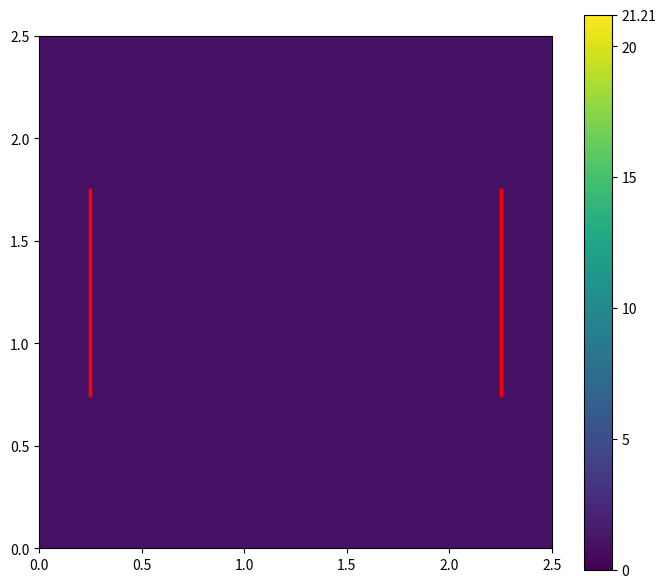
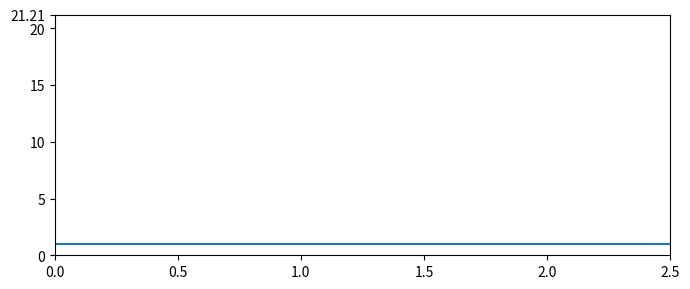
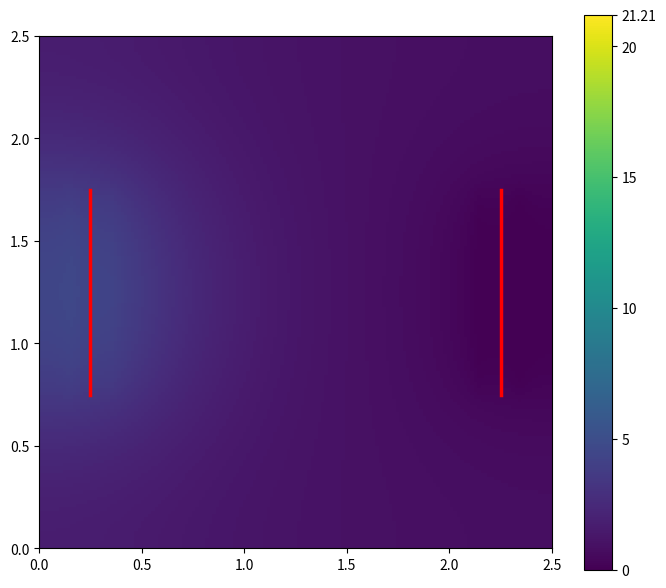
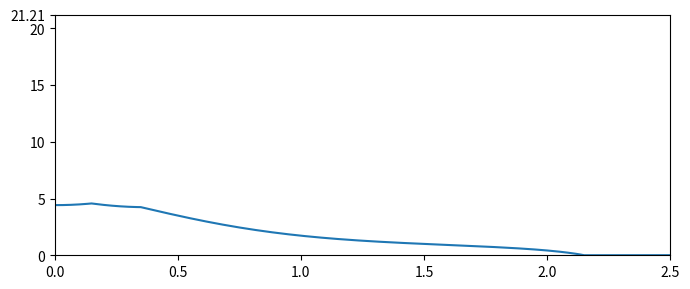
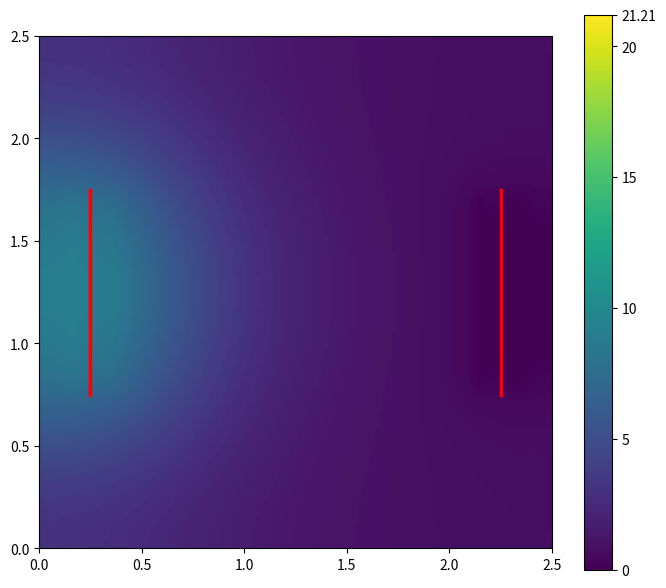
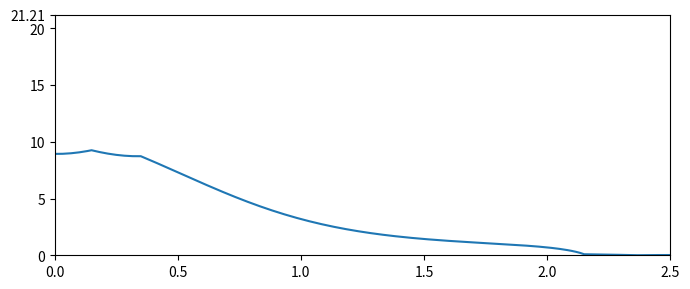
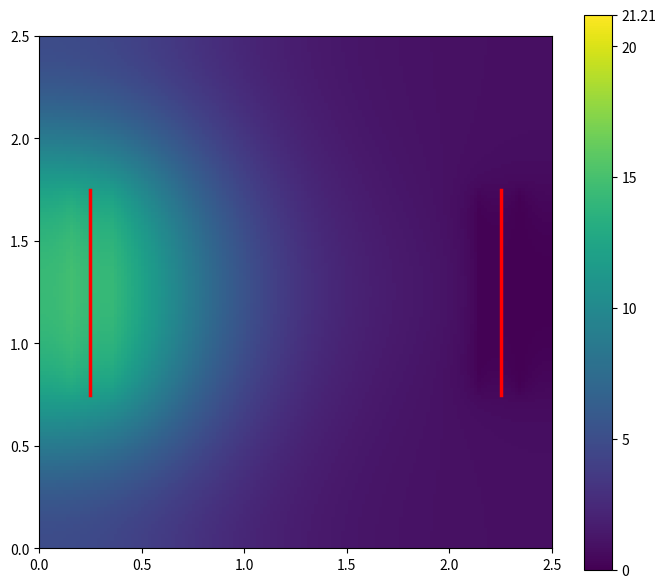
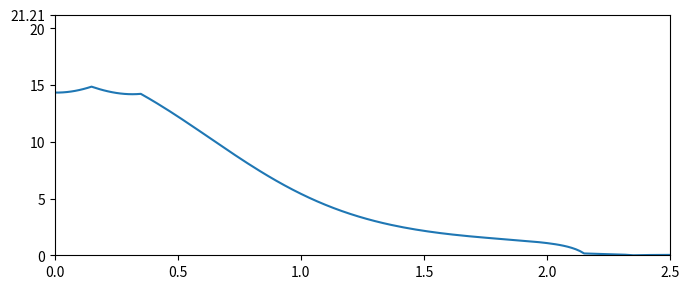
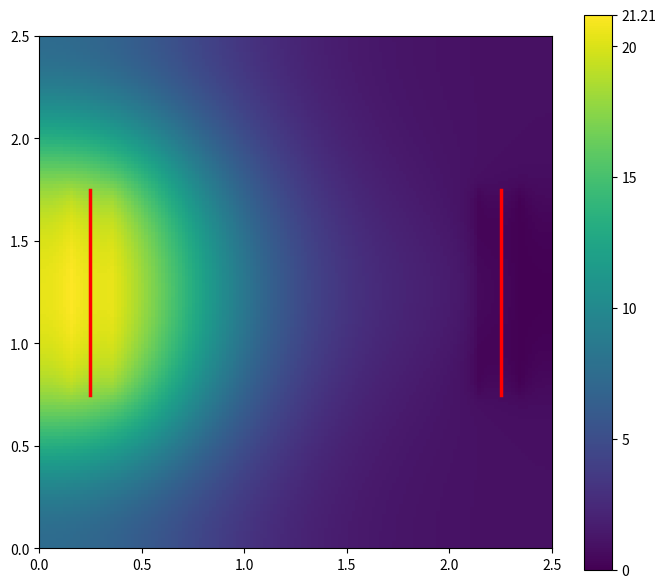
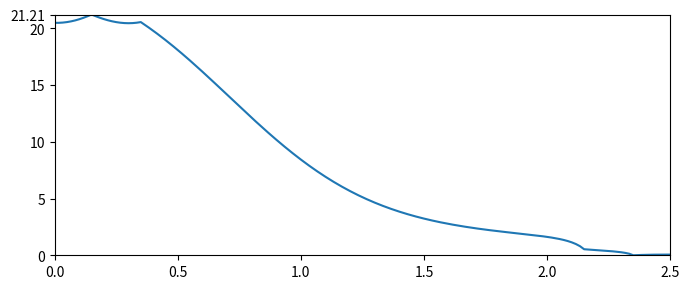

These charts were generated, in order, by the following Python code:
# -*- coding: utf-8 -*-
"""
oh_npohm_mapper_with_zero_local.py
- Saves all outputs to the *current working directory* (same folder as this script).
- Includes j = 0.00 A/cm^2 plus {-0.25, -0.50, -0.75, -1.00}.
- Closed-cell NP–Ohm with two-sided line sources/sinks (physics), but draw only one centerline per electrode (graphics).
- Produces common-scale maps (0..max at -1.00), and y=1.25 cm profiles; omits labels/titles.
"""
import numpy as np, matplotlib.pyplot as plt
from matplotlib.lines import Line2D

# Physical constants
F,R,T = 96485.0, 8.314, 298.15

# Domain/grid
Lx,Ly = 2.5e-2, 2.5e-2
Nx,Ny = 151,151
dx,dy = Lx/(Nx-1), Ly/(Ny-1)
x = np.linspace(0,Lx,Nx); y = np.linspace(0,Ly,Ny)

# Electrolyte & properties
c_bulk = 1000.0     # mol/m^3 (1 M)
D0 = 5.27e-9        # m^2/s
kappa0 = 30.0       # S/m
beta_D = 0.0
beta_kappa = 0.25
eddy = 10.0         # mixing augmentation (e.g., 300 rpm)

# Geometry (cm → m)
cm = 1e-2
cx_pt, cx_ni = 0.25*cm, 2.25*cm
t = 0.20*cm
y1, y2 = 0.75*cm, 1.75*cm
faces_pt = [cx_pt - t/2, cx_pt + t/2]
faces_ni = [cx_ni - t/2, cx_ni + t/2]
j_y = np.where((y>=y1)&(y<=y2))[0]

# Currents (A/cm^2) including 0
currents = [0.00, -0.25, -0.50, -0.75, -1.00]

# Flow (constant; wall-normal set to zero)
u_flow_x_const = 0.0
u_flow_y_const = 0.0

# Iterations
outer_loops = 4
max_iters_phi = 800
max_iters_c = 1200
tol_phi = 5e-6
tol_c = 5e-6
omega_phi = 0.8
omega_c = 0.8

def clamp_pos(a, eps=1e-9):
    a = np.asarray(a); a[a<eps] = eps; return a

def D_mol_c(c):
    return D0 * (clamp_pos(c)/c_bulk)**beta_D

def kappa_c(c):
    return kappa0 * (clamp_pos(c)/c_bulk)**beta_kappa

def build_species_source(jabs):
    s = np.zeros((Ny,Nx))
    if jabs==0.0: return s
    rate = (jabs/F)/dx
    for xf in faces_pt + faces_ni:
        i = int(round(xf/dx)); i = max(0, min(Nx-1, i))
        if xf in faces_pt: s[j_y,i] += rate  # WE generation
        else:              s[j_y,i] -= rate  # CE consumption
    return s

def build_current_source(jabs):
    s = np.zeros((Ny,Nx))
    if jabs==0.0: return s
    rate = (jabs)/dx
    for xf in faces_pt + faces_ni:
        i = int(round(xf/dx)); i = max(0, min(Nx-1, i))
        if xf in faces_pt: s[j_y,i] += rate  # inject at WE
        else:              s[j_y,i] -= rate  # extract at CE
    return s

def solve_phi(kappa_field, s_phi, phi0=None):
    phi = np.zeros((Ny,Nx)) if phi0 is None else phi0.copy()
    inv_dx2, inv_dy2 = 1.0/dx**2, 1.0/dy**2
    for _ in range(max_iters_phi):
        kE = 0.5*(kappa_field[1:-1,1:-1] + kappa_field[1:-1,2:])
        kW = 0.5*(kappa_field[1:-1,1:-1] + kappa_field[1:-1,0:-2])
        kN = 0.5*(kappa_field[1:-1,1:-1] + kappa_field[0:-2,1:-1])
        kS = 0.5*(kappa_field[1:-1,1:-1] + kappa_field[2:  ,1:-1])

        phiE = phi[1:-1,2:]; phiW = phi[1:-1,0:-2]
        phiN = phi[0:-2,1:-1]; phiS = phi[2:  ,1:-1]

        num = (kE*phiE + kW*phiW)*inv_dx2 + (kN*phiN + kS*phiS)*inv_dy2 - s_phi[1:-1,1:-1]
        den = ((kE + kW)*inv_dx2 + (kN + kS)*inv_dy2)

        phi_new = phi.copy()
        phi_new[1:-1,1:-1] = num/den

        # Neumann(0) at outer walls
        phi_new[:,0]  = phi_new[:,1]
        phi_new[:,-1] = phi_new[:,-2]
        phi_new[0,:]  = phi_new[1,:]
        phi_new[-1,:] = phi_new[-2,:]

        delta = phi_new - phi
        phi += omega_phi*delta
        if np.max(np.abs(delta)) < tol_phi: break
    phi -= phi.mean()
    return phi

def solve_c(c_init, D_eff, u_x, u_y, s_species):
    c = c_init.copy()
    for _ in range(max_iters_c):
        cim1 = c[1:-1,0:-2]; cip1 = c[1:-1,2:]; cjm1 = c[0:-2,1:-1]; cjp1 = c[2:,1:-1]
        Dcell = D_eff[1:-1,1:-1]
        ux = u_x[1:-1,1:-1]; uy = u_y[1:-1,1:-1]
        ux_pos = np.maximum(ux,0.0); ux_neg = np.minimum(ux,0.0)
        uy_pos = np.maximum(uy,0.0); uy_neg = np.minimum(uy,0.0)
        num = (Dcell*(cip1+cim1)/dx**2
              + Dcell*(cjp1+cjm1)/dy**2
              + (ux_pos/dx)*cim1 + (-ux_neg/dx)*cip1
              + (uy_pos/dy)*cjm1 + (-uy_neg/dy)*cjp1
              + s_species[1:-1,1:-1])
        den = (2*Dcell/dx**2 + 2*Dcell/dy**2 + (np.abs(ux)/dx) + (np.abs(uy)/dy))
        c_new = c.copy(); c_new[1:-1,1:-1] = num/den
        # no-flux walls (and u·n=0 enforced externally)
        c_new[:,0] = c_new[:,1]; c_new[:,-1] = c_new[:,-2]
        c_new[0,:] = c_new[1,:]; c_new[-1,:] = c_new[-2,:]
        delta = c_new - c; c += 0.8*delta; c[c<0.0] = 0.0
        if np.max(np.abs(delta)) < 5e-6: break
    return c

def run_case(j):
    jabs = abs(j)*1e4
    s_c  = build_species_source(jabs)
    s_phi= build_current_source(jabs)
    c = np.full((Ny,Nx), c_bulk); phi = np.zeros((Ny,Nx))
    ufx = np.full((Ny,Nx), u_flow_x_const); ufy = np.full((Ny,Nx), u_flow_y_const)
    ufx[:,0]=ufx[:,-1]=0.0; ufy[0,:]=ufy[-1,:]=0.0
    for _ in range(outer_loops):
        kappa = kappa_c(c); Dmol = D_mol_c(c); Deff = eddy*Dmol
        phi = solve_phi(kappa, s_phi, phi0=phi)
        dphidx = np.zeros_like(phi); dphidy = np.zeros_like(phi)
        dphidx[:,1:-1] = (phi[:,2:] - phi[:,:-2])/(2*dx)
        dphidy[1:-1,:] = (phi[2:,:] - phi[:-2,:])/(2*dy)
        u_mx = (Dmol*F/(R*T))*dphidx; u_my = (Dmol*F/(R*T))*dphidy
        u_x = ufx + u_mx; u_y = ufy + u_my
        c = solve_c(c, Deff, u_x, u_y, s_c)
    return c, phi

def draw_map_common(c, cmax_target, path_png):
    plt.figure(figsize=(7,6))
    plt.imshow(c, origin="lower", extent=[0, Lx*100, 0, Ly*100], aspect="equal",
               vmin=0.0, vmax=cmax_target)
    cb = plt.colorbar()
    cmax_M = cmax_target/1000.0
    ticks_M = list(np.arange(0.0, np.floor(cmax_M/5.0)*5.0 + 0.1, 5.0))
    if abs(cmax_M - 5.0*round(cmax_M/5.0)) > 1e-8:
        if ticks_M and abs(ticks_M[-1] - cmax_M) > 1e-8: ticks_M.append(cmax_M)
    cb.set_ticks([t*1000.0 for t in ticks_M])
    cb.set_ticklabels([f"{t:.0f}" if abs(t-round(t))<1e-9 else f"{t:.2f}" for t in ticks_M])
    ax = plt.gca(); ax.set_xlabel(""); ax.set_ylabel(""); plt.title("")
    ax.add_line(Line2D([cx_pt*100,cx_pt*100],[y1*100,y2*100],linewidth=2.5,color='red'))
    ax.add_line(Line2D([cx_ni*100,cx_ni*100],[y1*100,y2*100],linewidth=2.5,color='red'))
    plt.tight_layout(); plt.savefig(path_png, dpi=180); plt.close()

def save_profile_y12(c, cmax_target, j, path_png, path_csv):
    y_target_cm = 1.25; y_target_m = y_target_cm*1e-2
    jrow = int(np.argmin(np.abs(y - y_target_m)))
    x_cm = np.linspace(0, Lx, Nx)*100.0
    c_row_M = c[jrow, :]/1000.0
    np.savetxt(path_csv, np.column_stack([x_cm, c_row_M]), delimiter=",", header="x_cm,c_M", comments="")
    plt.figure(figsize=(7,3))
    plt.plot(x_cm, c_row_M)
    plt.xlim(0.0, 2.5); plt.ylim(0.0, cmax_target/1000.0)
    cmax_M = cmax_target/1000.0
    ticks_M = list(np.arange(0.0, np.floor(cmax_M/5.0)*5.0 + 0.1, 5.0))
    if abs(cmax_M - 5.0*round(cmax_M/5.0)) > 1e-8:
        if ticks_M and abs(ticks_M[-1] - cmax_M) > 1e-8: ticks_M.append(cmax_M)
    plt.yticks(ticks_M, [f"{t:.0f}" if abs(t-round(t))<1e-9 else f"{t:.2f}" for t in ticks_M])
    ax = plt.gca(); ax.set_xlabel(""); ax.set_ylabel(""); plt.title("")
    plt.tight_layout(); plt.savefig(path_png, dpi=180); plt.close()

def main():
    outputs = []
    for j in currents:
        c, phi = run_case(j); outputs.append((j, c, phi))
        # save raw fields in current folder
        np.savetxt(f"oh_npohm_closed_centerline_{j:+.2f}_Acm2_c.csv".replace("+","p").replace("-","m"), c, delimiter=",")
        np.savetxt(f"oh_npohm_closed_centerline_{j:+.2f}_Acm2_phi.csv".replace("+","p").replace("-","m"), phi, delimiter=",")
    # common max from j=-1.00
    cmax_target = None
    for (j, c, phi) in outputs:
        if abs(j + 1.00) < 1e-12:
            cmax_target = float(np.max(c)); break
    if cmax_target is None:
        raise RuntimeError("j = -1.00 A/cm^2 case not found")
    # draw maps & profiles in current folder
    for (j, c, phi) in outputs:
        draw_map_common(c, cmax_target, f"map_commonScale_j_{j:+.2f}_Acm2.png".replace("+","p").replace("-","m"))
        save_profile_y12(c, cmax_target, j,
                         f"profile_y1p25cm_j_{j:+.2f}_Acm2.png".replace("+","p").replace("-","m"),
                         f"profile_y1p25cm_j_{j:+.2f}_Acm2.csv".replace("+","p").replace("-","m"))
    print("Done. Outputs saved to the current folder. Common vmax = {:.2f} M".format(cmax_target/1000.0))

if __name__ == "__main__":
    main()
